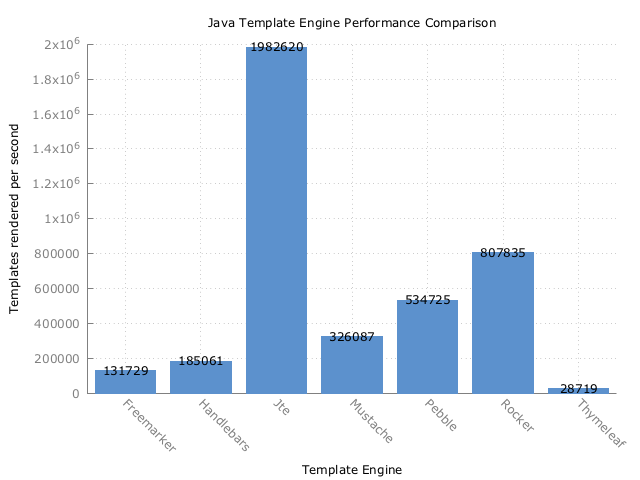

The table this chart was drawn from, first rows:
Benchmark, Mode, Threads, Samples, Score, Score Error (99.9%), Unit
com.mitchellbosecke.benchmark.Freemarker…, thrpt, 32, 50, 131730, 1776, ops/s
com.mitchellbosecke.benchmark.Handlebars…, thrpt, 32, 50, 185061, 594.8, ops/s
com.mitchellbosecke.benchmark.Jte.benchm…, thrpt, 32, 50, 1982621, 169856, ops/s
com.mitchellbosecke.benchmark.Mustache.b…, thrpt, 32, 50, 326087, 766.3, ops/s
com.mitchellbosecke.benchmark.Pebble.ben…, thrpt, 32, 50, 534726, 979.3, ops/s
com.mitchellbosecke.benchmark.Rocker.ben…, thrpt, 32, 50, 807836, 3218, ops/s
com.mitchellbosecke.benchmark.Thymeleaf.…, thrpt, 32, 30, 28720, 377.7, ops/s
